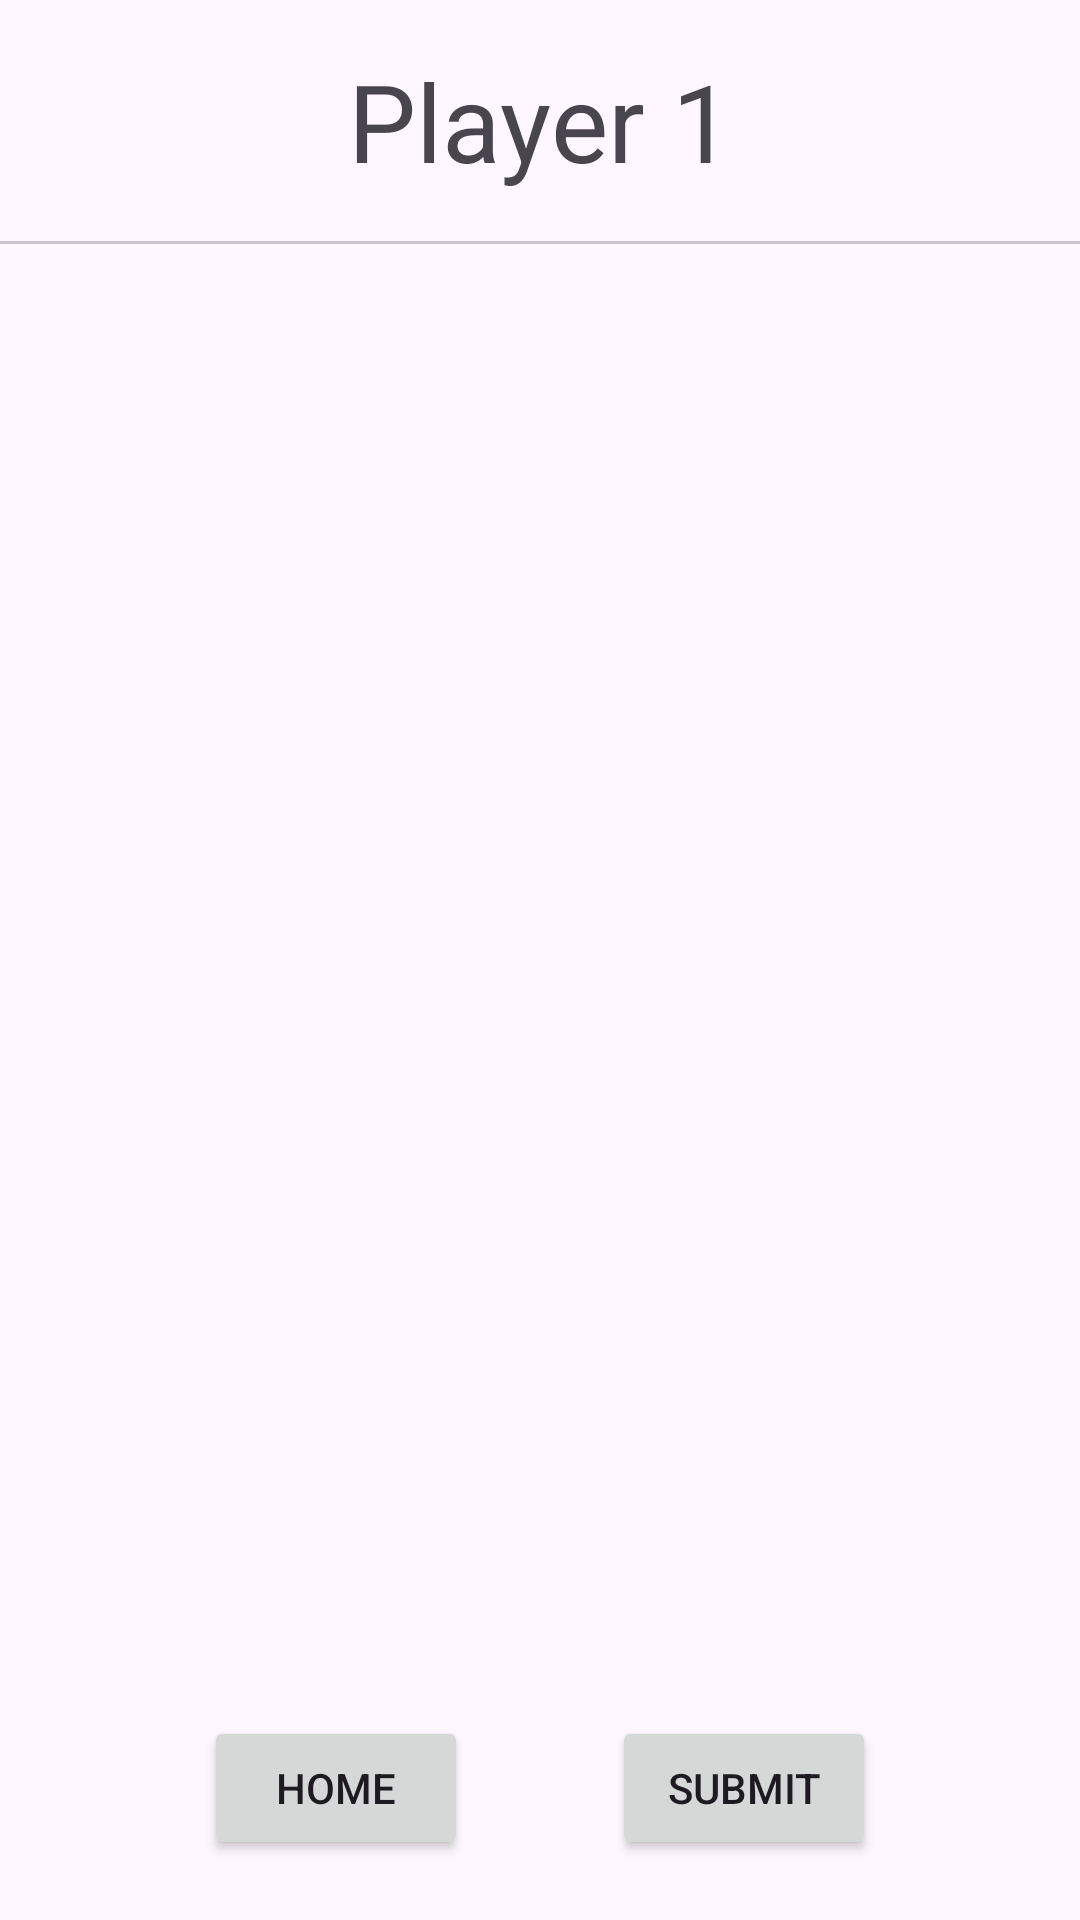

Here is an Android app screen rendered from its layout file. Give the layout XML and the strings, colors and styles it references.
<!-- AndroidManifest.xml: application theme Theme.Oscarsthegrouchapp -->
<!-- res/layout/fragment_fill_ballot.xml -->
<?xml version="1.0" encoding="utf-8"?>
<androidx.constraintlayout.widget.ConstraintLayout
    xmlns:android="http://schemas.android.com/apk/res/android"
    xmlns:app="http://schemas.android.com/apk/res-auto"
    android:layout_width="match_parent"
    android:layout_height="match_parent">

    <TextView
        android:id="@+id/ballotsPlayerName"
        android:layout_width="match_parent"
        android:layout_height="wrap_content"
        android:text="Player 1"
        android:textSize="36sp"
        android:gravity="center"
        android:padding="16dp"
        app:layout_constraintTop_toTopOf="parent"
        app:layout_constraintStart_toStartOf="parent"
        app:layout_constraintEnd_toEndOf="parent"
        />

    <com.google.android.material.divider.MaterialDivider
        android:id="@+id/topD"
        android:layout_width="match_parent"
        android:layout_height="wrap_content"
        android:layout_marginBottom="20dp"
        app:layout_constraintTop_toBottomOf="@id/ballotsPlayerName"
        />

    

    <FrameLayout
        android:id="@+id/questionFL"
        android:layout_width="0dp"
        android:layout_height="0dp"
        app:layout_constraintTop_toBottomOf="@id/ballotsPlayerName"
        app:layout_constraintBottom_toTopOf="@id/statusIndicator"
        app:layout_constraintStart_toStartOf="parent"
        app:layout_constraintEnd_toEndOf="parent"
        >
        
        <ProgressBar
            android:id="@+id/loadingView"
            android:layout_width="wrap_content"
            android:layout_height="wrap_content"
            android:layout_gravity="center" />

        
        <androidx.viewpager2.widget.ViewPager2
            android:id="@+id/viewPager"
            android:visibility="gone"
            android:layout_width="match_parent"
            android:layout_height="match_parent" />
    </FrameLayout>

    
    <androidx.recyclerview.widget.RecyclerView
        android:id="@+id/statusIndicator"
        android:layout_width="match_parent"
        android:layout_height="48dp"
        android:layout_margin="16dp"
        app:layoutManager="androidx.recyclerview.widget.LinearLayoutManager"
        android:orientation="horizontal"
        app:layout_constraintTop_toBottomOf="@id/questionFL"
        app:layout_constraintBottom_toTopOf="@id/footer"
        />

    <androidx.constraintlayout.widget.ConstraintLayout
        android:id="@+id/footer"
        android:layout_width="match_parent"
        android:layout_height="wrap_content"
        app:layout_constraintBottom_toBottomOf="parent"
        app:layout_constraintStart_toStartOf="parent"
        app:layout_constraintEnd_toEndOf="parent"
        android:padding="20dp"
        android:gravity="center"
        >
        <Button
            android:id="@+id/homeB"
            android:layout_width="wrap_content"
            android:layout_height="wrap_content"
            android:text="HOME"
            app:layout_constraintTop_toTopOf="parent"
            app:layout_constraintBottom_toBottomOf="parent"
            app:layout_constraintStart_toStartOf="parent"
            app:layout_constraintEnd_toStartOf="@id/submitB"
            />

        <Button
            android:id="@+id/submitB"
            android:layout_width="wrap_content"
            android:layout_height="wrap_content"
            android:text="SUBMIT"
            app:layout_constraintTop_toTopOf="parent"
            app:layout_constraintBottom_toBottomOf="parent"
            app:layout_constraintStart_toEndOf="@id/homeB"
            app:layout_constraintEnd_toEndOf="parent"
            />

    </androidx.constraintlayout.widget.ConstraintLayout>

</androidx.constraintlayout.widget.ConstraintLayout>
<!-- resources referenced by this layout -->
<resources>
  <style name="Theme.Oscarsthegrouchapp" parent="Base.Theme.Oscarsthegrouchapp" />
  <style name="Base.Theme.Oscarsthegrouchapp" parent="Theme.Material3.DayNight.NoActionBar">
          
          
      </style>
</resources>
